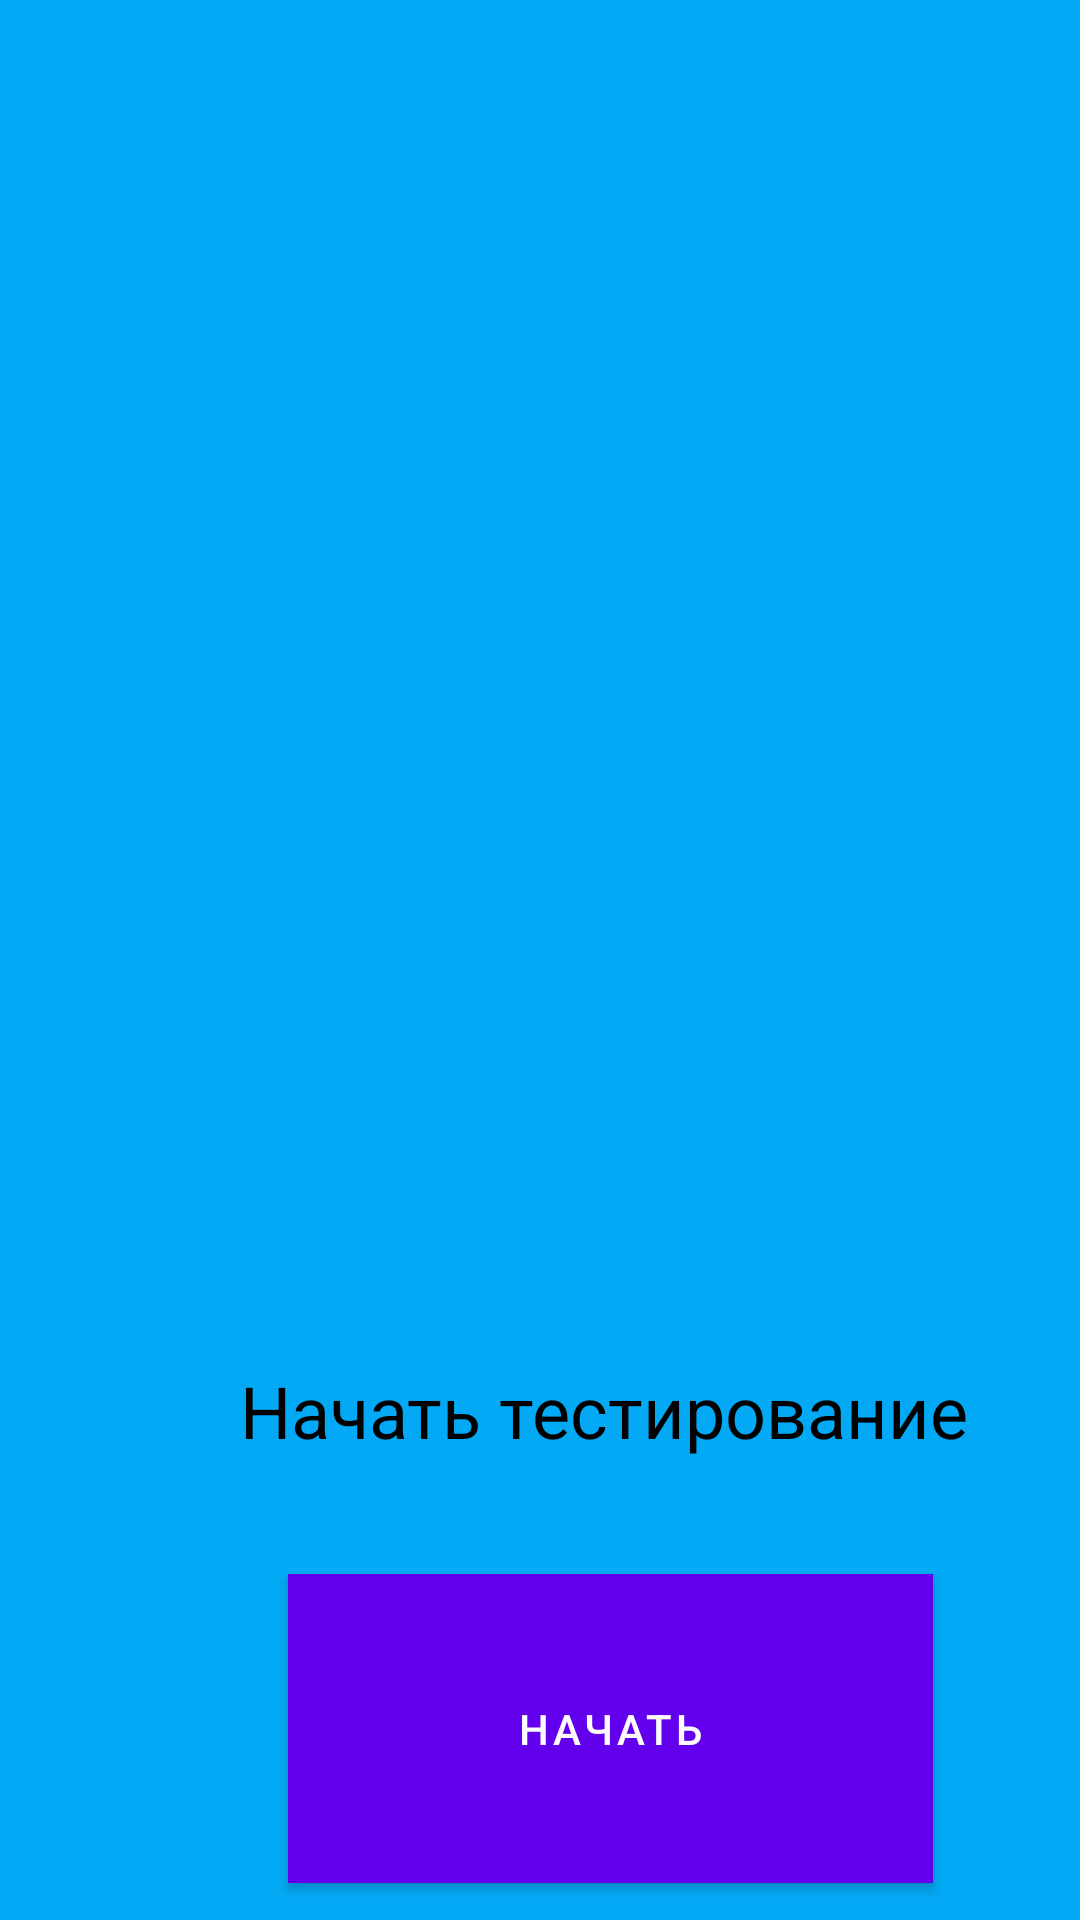

Android layout source for this screen:
<!-- AndroidManifest.xml: activity theme Theme.FinalUrfuProject.NoActionBar -->
<!-- res/layout/activity_main.xml -->
<?xml version="1.0" encoding="utf-8"?>
<androidx.constraintlayout.widget.ConstraintLayout xmlns:android="http://schemas.android.com/apk/res/android"
    xmlns:app="http://schemas.android.com/apk/res-auto"
    xmlns:tools="http://schemas.android.com/tools"
    android:id="@+id/coordinatorLayout"
    android:layout_width="match_parent"
    android:layout_height="match_parent"
    android:background="#03A9F4"
    tools:context=".MainActivity">

    <ImageView
        android:id="@+id/imgMainActivity"
        android:layout_width="318dp"
        android:layout_height="319dp"
        app:layout_constraintBottom_toBottomOf="parent"
        app:layout_constraintEnd_toEndOf="parent"
        app:layout_constraintHorizontal_bias="0.496"
        app:layout_constraintStart_toStartOf="parent"
        app:layout_constraintTop_toTopOf="parent"
        app:layout_constraintVertical_bias="0.094"
        tools:srcCompat="@drawable/ic_launcher_foreground" />

    <TextView
        android:id="@+id/textViewMainActivity"
        android:layout_width="251dp"
        android:layout_height="45dp"
        android:layout_marginStart="80dp"
        android:layout_marginTop="104dp"
        android:background="#03A9F4"
        android:text="Начать тестирование"
        android:textColor="#000000"
        android:textSize="24sp"
        app:layout_constraintBottom_toBottomOf="parent"
        app:layout_constraintStart_toStartOf="parent"
        app:layout_constraintTop_toBottomOf="@+id/imgMainActivity"
        app:layout_constraintVertical_bias="0.004" />

    <Button
        android:id="@+id/NextLayoutMainActivity"
        android:layout_width="215dp"
        android:layout_height="103dp"
        android:layout_marginStart="96dp"
        android:background="#070707"
        android:backgroundTint="#121111"
        android:text="Начать"
        android:textColor="#FDFCFC"
        app:layout_constraintBottom_toBottomOf="parent"
        app:layout_constraintStart_toStartOf="parent"
        app:layout_constraintTop_toBottomOf="@+id/textViewMainActivity"
        app:layout_constraintVertical_bias="0.673" />
</androidx.constraintlayout.widget.ConstraintLayout>
<!-- resources referenced by this layout -->
<resources>
  <style name="Theme.FinalUrfuProject.NoActionBar">
          <item name="windowActionBar">false</item>
          <item name="windowNoTitle">true</item>
      </style>
</resources>
